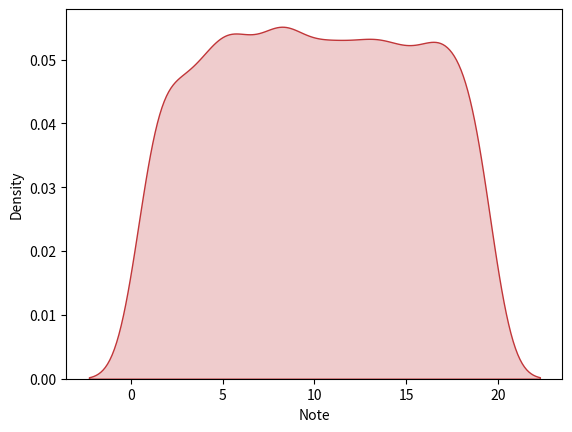

Here is the Python script that generated this plot: (Note: this script raises an exception after producing the figure.)
#!/usr/bin/env python
# coding: utf-8

# In[338]:

import pandas as pd
import numpy as np
from scipy.stats import t
import matplotlib.pyplot as plt
import seaborn as sns
import scipy.stats as st
import sys


# In[390]:


df1 = pd.DataFrame(np.random.uniform(60 , 10, 3000), columns=['totalClicksofmap']).astype(int)
df2 = pd.DataFrame(np.random.uniform(1400 , 2, 3000), columns=['time_s']).astype(int)
df3 = pd.DataFrame(np.random.uniform(3 , 1, 3000), columns=['refmodules_length']).astype(int)
df4 = pd.DataFrame(np.random.uniform(20 , 1, 3000), columns=['Note']).astype(int)
df=pd.concat([df1, df2,df3,df4], axis=1)



# ### No data Cleaning is needed

# In[335]:




# ## Confidence interval of totalClicks

# In[336]:


m = df['totalClicksofmap'].mean() 
s = df['totalClicksofmap'].std() 
dof = len(df['totalClicksofmap'])-1 
confidence = 0.90
t_crit = np.abs(t.ppf((1-confidence)/2,dof))
(min_total_click,max_total_click)=(m-s*t_crit/np.sqrt(len( df['totalClicksofmap'])), m+s*t_crit/np.sqrt(len( df['totalClicksofmap']))) 
min_total_click,max_total_click


# ##  Confidence interval of time

# In[337]:


m = df['time_s'].mean() 
s = df['time_s'].std() 
dof = len(df['time_s'])-1 
confidence = 0.90
t_crit = np.abs(t.ppf((1-confidence)/2,dof))
(min_time,max_time)=(m-s*t_crit/np.sqrt(len( df['time_s'])), m+s*t_crit/np.sqrt(len( df['time_s']))) 
(min_time,max_time)


# ##  Confidence interval of Number of modules

# In[391]:


m = df['refmodules_length'].mean() 
s = df['refmodules_length'].std() 
dof = len(df['refmodules_length'])-1 
confidence = 0.90
t_crit = np.abs(t.ppf((1-confidence)/2,dof))
(min_mod_num,max_mod_num)=(m-s*t_crit/np.sqrt(len( df['refmodules_length'])), m+s*t_crit/np.sqrt(len( df['refmodules_length']))) 
(min_mod_num,max_mod_num)


# ##  Confidence interval of Note

# In[137]:


m = df['Note'].mean() 
s = df['Note'].std() 
dof = len(df['Note'])-1 
confidence = 0.90
t_crit = np.abs(t.ppf((1-confidence)/2,dof))
(min_note,max_note)=(m-s*t_crit/np.sqrt(len( df['Note'])), m+s*t_crit/np.sqrt(len( df['Note']))) 
(min_note,max_note)


# In[65]:


sns.set_palette("RdBu")
sns.kdeplot(df['Note'], shade = True);


# ## Find Rates

# In[85]:


#time Rate
def time_rate(time,min_time,max_time):
    if(time>max_time):
        return -(((time*100)/max_time)-100)
    elif (time<min_time):
        return 100-((100*time)/min_time)
    else:
        return 0


# In[379]:


time_rate(1400,min_time,max_time)


# In[36]:


def click_rate(click,min_total_click,max_total_click):
    if(click>max_total_click):
        return -(((click*100)/max_total_click)-100)
    elif (click<min_total_click):
        return 100-((100*click)/min_total_click)
    else:
        return 0


# In[369]:


click_rate(30,min_total_click,max_total_click)


# In[138]:


def note_rate(note,min_note,max_note):
    if(note>max_note):
        return (((note*100)/max_note)-100)
    elif (note<min_note):
        return (((100*note)/min_note)-100)
    else:
        return 0


# In[356]:


note_rate(30,min_note,max_note)


# In[128]:


def mod_rate(modd,min_mod_num,max_mod_num):
    if(modd>max_mod_num):
        return (((modd*100)/max_mod_num)-100)
    elif (modd<min_mod_num):
        return (((100*modd)/min_mod_num)-100)
    else:
        return 0


# In[354]:


mod_rate(2,min_mod_num,max_mod_num)


# In[398]:


click=int(sys.argv[1])
time=int(sys.argv[2])
nbr_mod=int(sys.argv[3])
Note=int(sys.argv[4])
if  ((time_rate(time,min_time,max_time)<-30)and
    (click_rate(click,min_total_click,max_total_click)<20)
    and(mod_rate(nbr_mod,min_mod_num,max_mod_num)>30)and
    (note_rate(Note,min_note,max_note)>20)):
    print("This student is very engaged in this Quiz")
elif((mod_rate(nbr_mod,min_mod_num,max_mod_num)<15)):
    print("Low engagement Rate you should suggest more modules to this Student to make him more Interactive")
elif((time_rate(time,min_time,max_time)<-30)and
    (click_rate(click,min_total_click,max_total_click)<20)
    and(mod_rate(nbr_mod,min_mod_num,max_mod_num)>20)and
    (note_rate(Note,min_note,max_note)<20)):
    print("This Student is Frustrated  He should review the courses once More!")
elif((time_rate(time,min_time,max_time)>30)and
    (click_rate(click,min_total_click,max_total_click)<50)
    and(note_rate(Note,min_note,max_note)>30)):
    print("This Student is Probably Cheating!")
else:
    print("Normal Bahevior")


# In[ ]:
